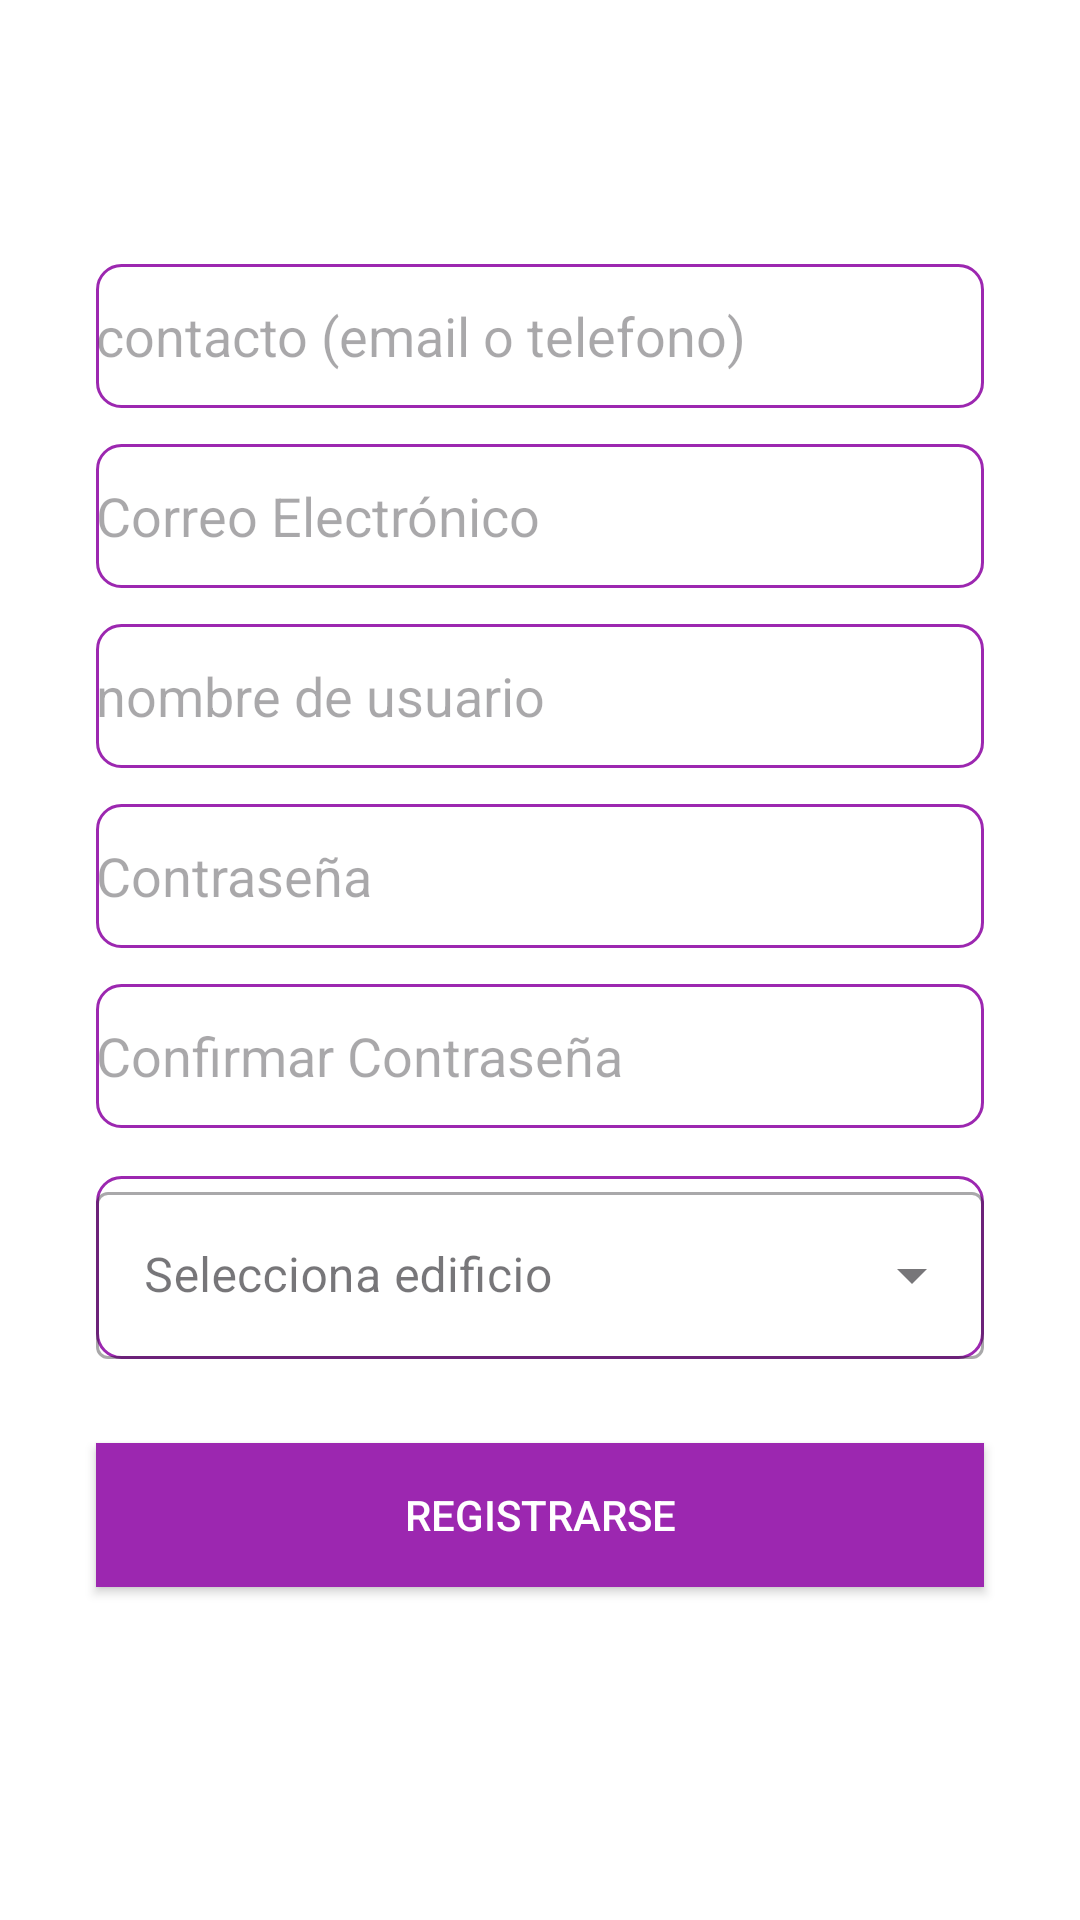

Reconstruct the res/layout file that produces this screen, plus the resources it refers to.
<!-- AndroidManifest.xml: application theme Theme.UTShop -->
<!-- res/layout/activity_register.xml -->
<?xml version="1.0" encoding="utf-8"?>
<androidx.constraintlayout.widget.ConstraintLayout xmlns:android="http://schemas.android.com/apk/res/android"
    xmlns:app="http://schemas.android.com/apk/res-auto"
    xmlns:tools="http://schemas.android.com/tools"
    android:layout_width="match_parent"
    android:layout_height="match_parent"
    android:background="@color/white"
    tools:context=".RegisterActivity">

    <Button
        android:id="@+id/registerSubmitButton"
        android:layout_width="0dp"
        android:layout_height="48dp"
        android:layout_marginStart="32dp"
        android:layout_marginTop="28dp"
        android:layout_marginEnd="32dp"
        android:background="@color/purple_500"
        android:text="@string/register"
        android:textColor="@color/white"
        app:layout_constraintEnd_toEndOf="parent"
        app:layout_constraintHorizontal_bias="1.0"
        app:layout_constraintStart_toStartOf="parent"
        app:layout_constraintTop_toBottomOf="@id/select_building" />

    <EditText
        android:id="@+id/emailField"
        android:layout_width="0dp"
        android:layout_height="48dp"
        android:layout_marginBottom="12dp"
        android:background="@drawable/input_background"
        android:hint="@string/email_hint"
        app:layout_constraintEnd_toEndOf="@+id/nameEditText"
        app:layout_constraintHorizontal_bias="1.0"
        app:layout_constraintStart_toStartOf="@+id/nameEditText"
        app:layout_constraintBottom_toTopOf="@+id/nameEditText" />

    <EditText
        android:id="@+id/contactoField"
        android:layout_width="0dp"
        android:layout_height="48dp"
        android:layout_marginBottom="12dp"
        android:background="@drawable/input_background"
        android:hint="@string/contact_hint"
        app:layout_constraintEnd_toEndOf="@+id/emailField"
        app:layout_constraintHorizontal_bias="1.0"
        app:layout_constraintStart_toStartOf="@+id/emailField"
        app:layout_constraintBottom_toTopOf="@+id/emailField" />

    <EditText
        android:id="@+id/nameEditText"
        android:layout_width="0dp"
        android:layout_height="48dp"
        android:layout_marginStart="32dp"
        android:layout_marginTop="208dp"
        android:layout_marginEnd="32dp"
        android:background="@drawable/input_background"
        android:hint="@string/name_hint"
        android:inputType="textPersonName"
        app:layout_constraintEnd_toEndOf="parent"
        app:layout_constraintHorizontal_bias="1.0"
        app:layout_constraintStart_toStartOf="parent"
        app:layout_constraintTop_toTopOf="parent" />

    

    <EditText
        android:id="@+id/passwordEditText"
        android:layout_width="0dp"
        android:layout_height="48dp"
        android:layout_marginTop="12dp"
        android:background="@drawable/input_background"
        android:hint="@string/password_hint"
        android:inputType="textPassword"
        app:layout_constraintEnd_toEndOf="@+id/nameEditText"
        app:layout_constraintHorizontal_bias="1.0"
        app:layout_constraintStart_toStartOf="@+id/nameEditText"
        app:layout_constraintTop_toBottomOf="@+id/nameEditText" />

    <EditText
        android:id="@+id/passwordConfirmEditText"
        android:layout_width="0dp"
        android:layout_height="48dp"
        android:layout_marginTop="12dp"
        android:background="@drawable/input_background"
        android:hint="@string/password_confirm_hint"
        android:inputType="textPassword"
        app:layout_constraintEnd_toEndOf="@+id/passwordEditText"
        app:layout_constraintHorizontal_bias="1.0"
        app:layout_constraintStart_toStartOf="@+id/passwordEditText"
        app:layout_constraintTop_toBottomOf="@+id/passwordEditText" />
    
    <com.google.android.material.textfield.TextInputLayout
        style="@style/Widget.MaterialComponents.TextInputLayout.OutlinedBox.ExposedDropdownMenu"
        android:id="@+id/select_building"
        android:background="@drawable/input_background"
        android:hint="@string/select_hint"
        android:layout_width="0dp"
        android:layout_marginTop="16dp"
        android:layout_height="wrap_content"
        app:layout_constraintTop_toBottomOf="@id/passwordConfirmEditText"
        app:layout_constraintStart_toStartOf="@id/passwordConfirmEditText"
        app:layout_constraintEnd_toEndOf="@id/passwordConfirmEditText">
        <AutoCompleteTextView
            android:id="@+id/autocompletetext"
            android:layout_width="match_parent"
            android:layout_height="wrap_content"
            android:inputType="none"/>
    </com.google.android.material.textfield.TextInputLayout>

</androidx.constraintlayout.widget.ConstraintLayout>
<!-- resources referenced by this layout -->
<resources>
  <color name="purple_500">#9C27B0</color>
  <color name="white">#FFFFFFFF</color>
  <!-- drawable input_background (drawable) -->
  <?xml version="1.0" encoding="utf-8"?>
  <shape xmlns:android="http://schemas.android.com/apk/res/android">
      <solid android:color="#FFFFFF"/>
      <corners android:radius="8dp"/>
      <stroke android:width="1dp" android:color="#9C27B0"/>
  </shape>
  <string name="contact_hint">contacto (email o telefono)</string>
  <string name="email_hint">Correo Electrónico</string>
  <string name="name_hint">nombre de usuario</string>
  <string name="password_confirm_hint">Confirmar Contraseña</string>
  <string name="password_hint">Contraseña</string>
  <string name="register">Registrarse</string>
  <string name="select_hint">Selecciona edificio</string>
  <style name="Theme.UTShop" parent="Base.Theme.UTShop" />
  <style name="Base.Theme.UTShop" parent="Theme.Material3.DayNight.NoActionBar">
          
          
      </style>
</resources>
